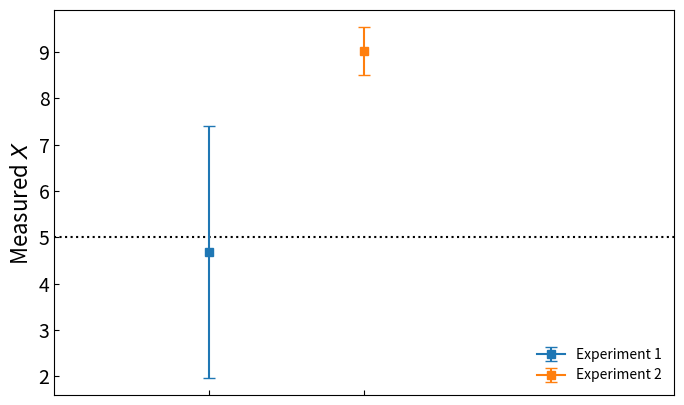

Generate this figure with matplotlib:
import numpy as np
import matplotlib.pyplot as plt

np.random.seed(42)

if __name__ == '__main__':

    N = 100
    mu1,s1 = 5.0, 3.0
    data1 = (np.random.randn(N) *s1) + mu1

    N = 200
    mu2,s2 = 9.0, 0.5
    data2 = (np.random.randn(N) *s2) + mu2

    #plt.hist(data1,bins=8)
    #plt.hist(data2,bins=8)
    np.savetxt('dataset1.txt',data1)
    np.savetxt('dataset2.txt',data2)

    trueX =5
    fig, ax = plt.subplots(figsize=(8,5))
    ax.errorbar([1],data1.mean(),data1.std(),marker='s',capsize=4,
                label='Experiment 1')
    ax.errorbar([2],data2.mean(),data2.std(),marker='s',capsize=4,
                label='Experiment 2')

    ax.plot([0,5],[trueX,trueX],ls=':',zorder=0,color='k')
    ax.set_xticks([1,2])
    ax.set_xticklabels([])
    ax.tick_params(axis='both',direction='in',labelsize=14)
    ax.set_xlim(0,4)
    ax.set_ylabel('Measured '+r'$X$',size=16)
    ax.legend(frameon=False,loc='lower right')
    plt.savefig('experimental_data.png')
    plt.show()
